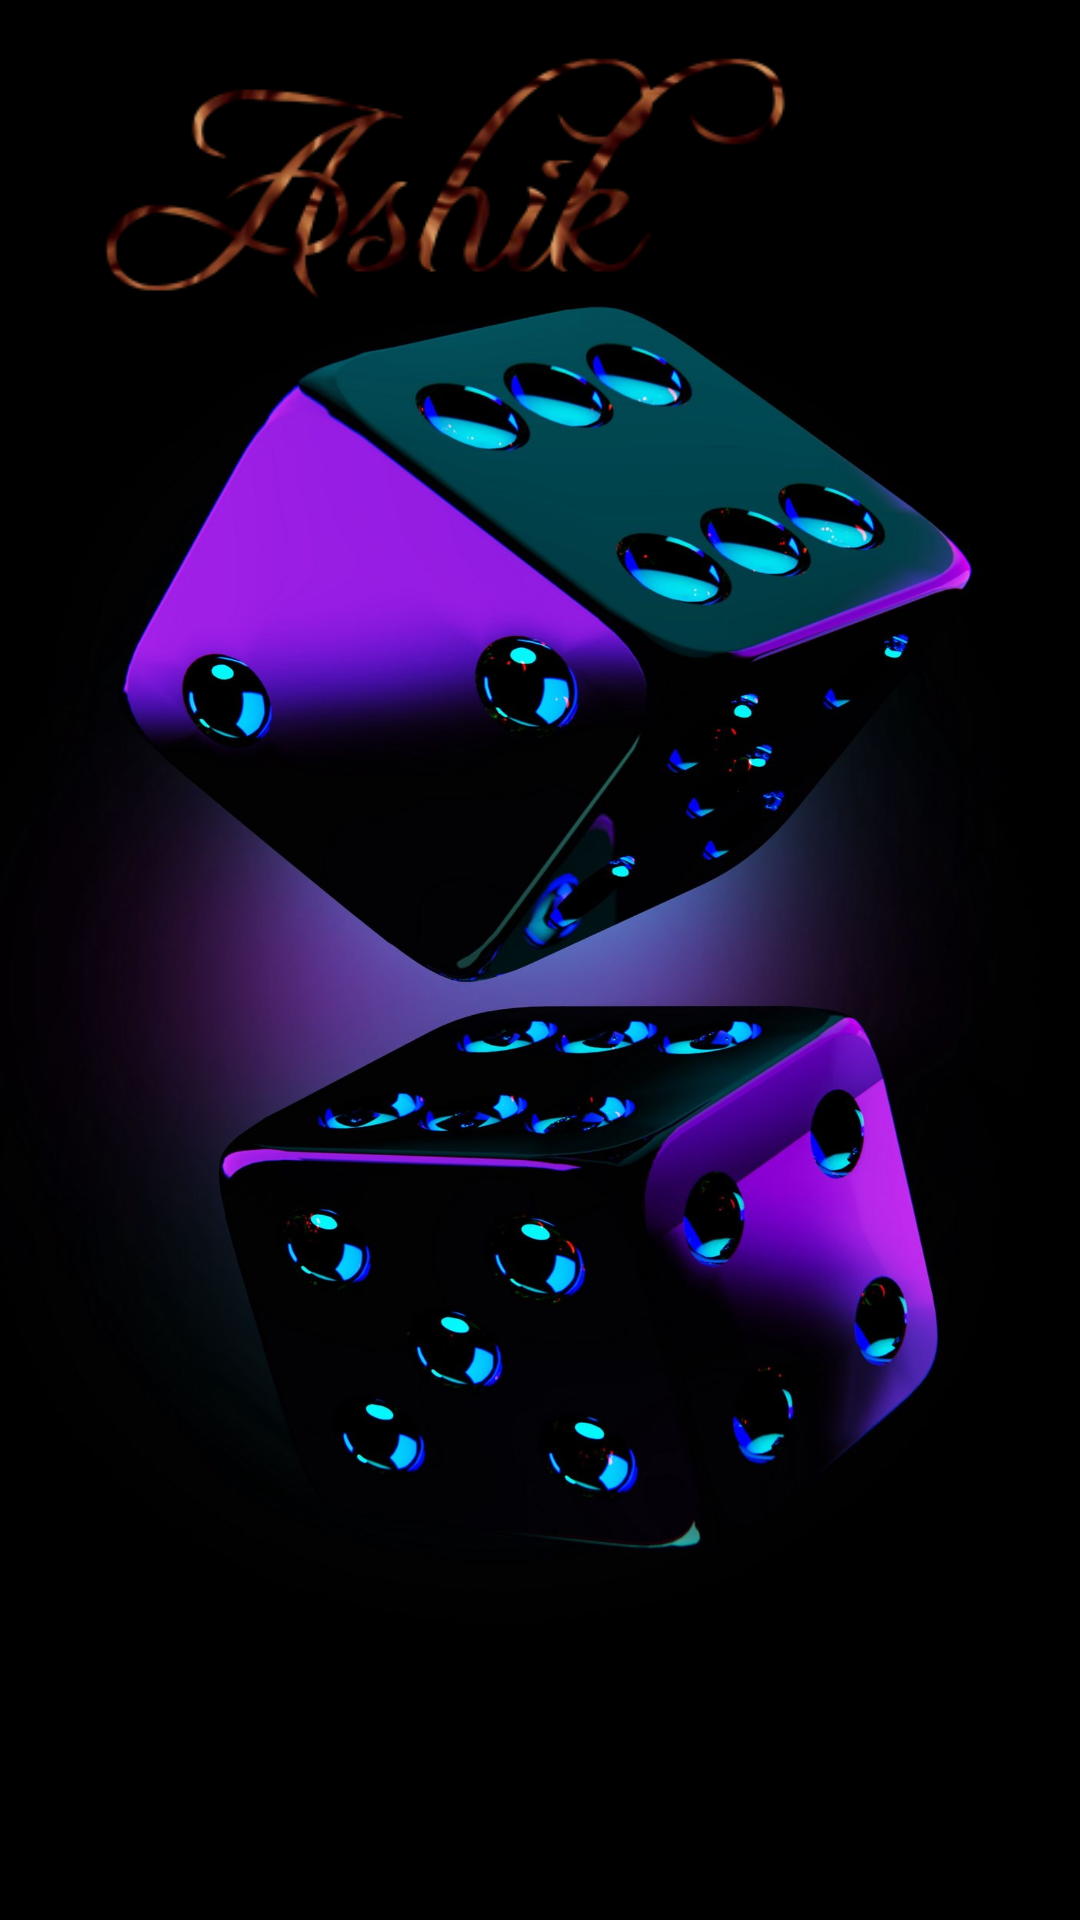

Write the Android layout XML for this screen, with the resource values it uses.
<!-- AndroidManifest.xml: application theme AppTheme -->
<!-- res/layout/activity_splash.xml -->
<?xml version="1.0" encoding="utf-8"?>
<RelativeLayout xmlns:android="http://schemas.android.com/apk/res/android"
    android:layout_width="match_parent"
    android:layout_height="match_parent"
    android:background="@drawable/splash">

    <ImageView
        android:layout_width="298dp"
        android:layout_height="144dp"
        android:src="@drawable/icon" />
</RelativeLayout>
<!-- resources referenced by this layout -->
<resources>
  <!-- drawable icon: png bitmap (drawable, 27109 bytes) -->
  <!-- drawable splash: png bitmap (drawable, 899407 bytes) -->
  <style name="AppTheme" parent="Theme.AppCompat.Light.DarkActionBar">
          
          <item name="colorPrimary">@color/colorPrimary</item>
          <item name="colorPrimaryDark">@color/design_default_color_secondary_variant</item>
          <item name="colorAccent">@color/colorAccent</item>
      </style>
  <!-- not gathered from this repository: default colours our renderer supplied (Android Studio template values) -->
  <color name="colorPrimary">#FF6200EE</color>
  <color name="colorAccent">#FF03DAC5</color>
</resources>
